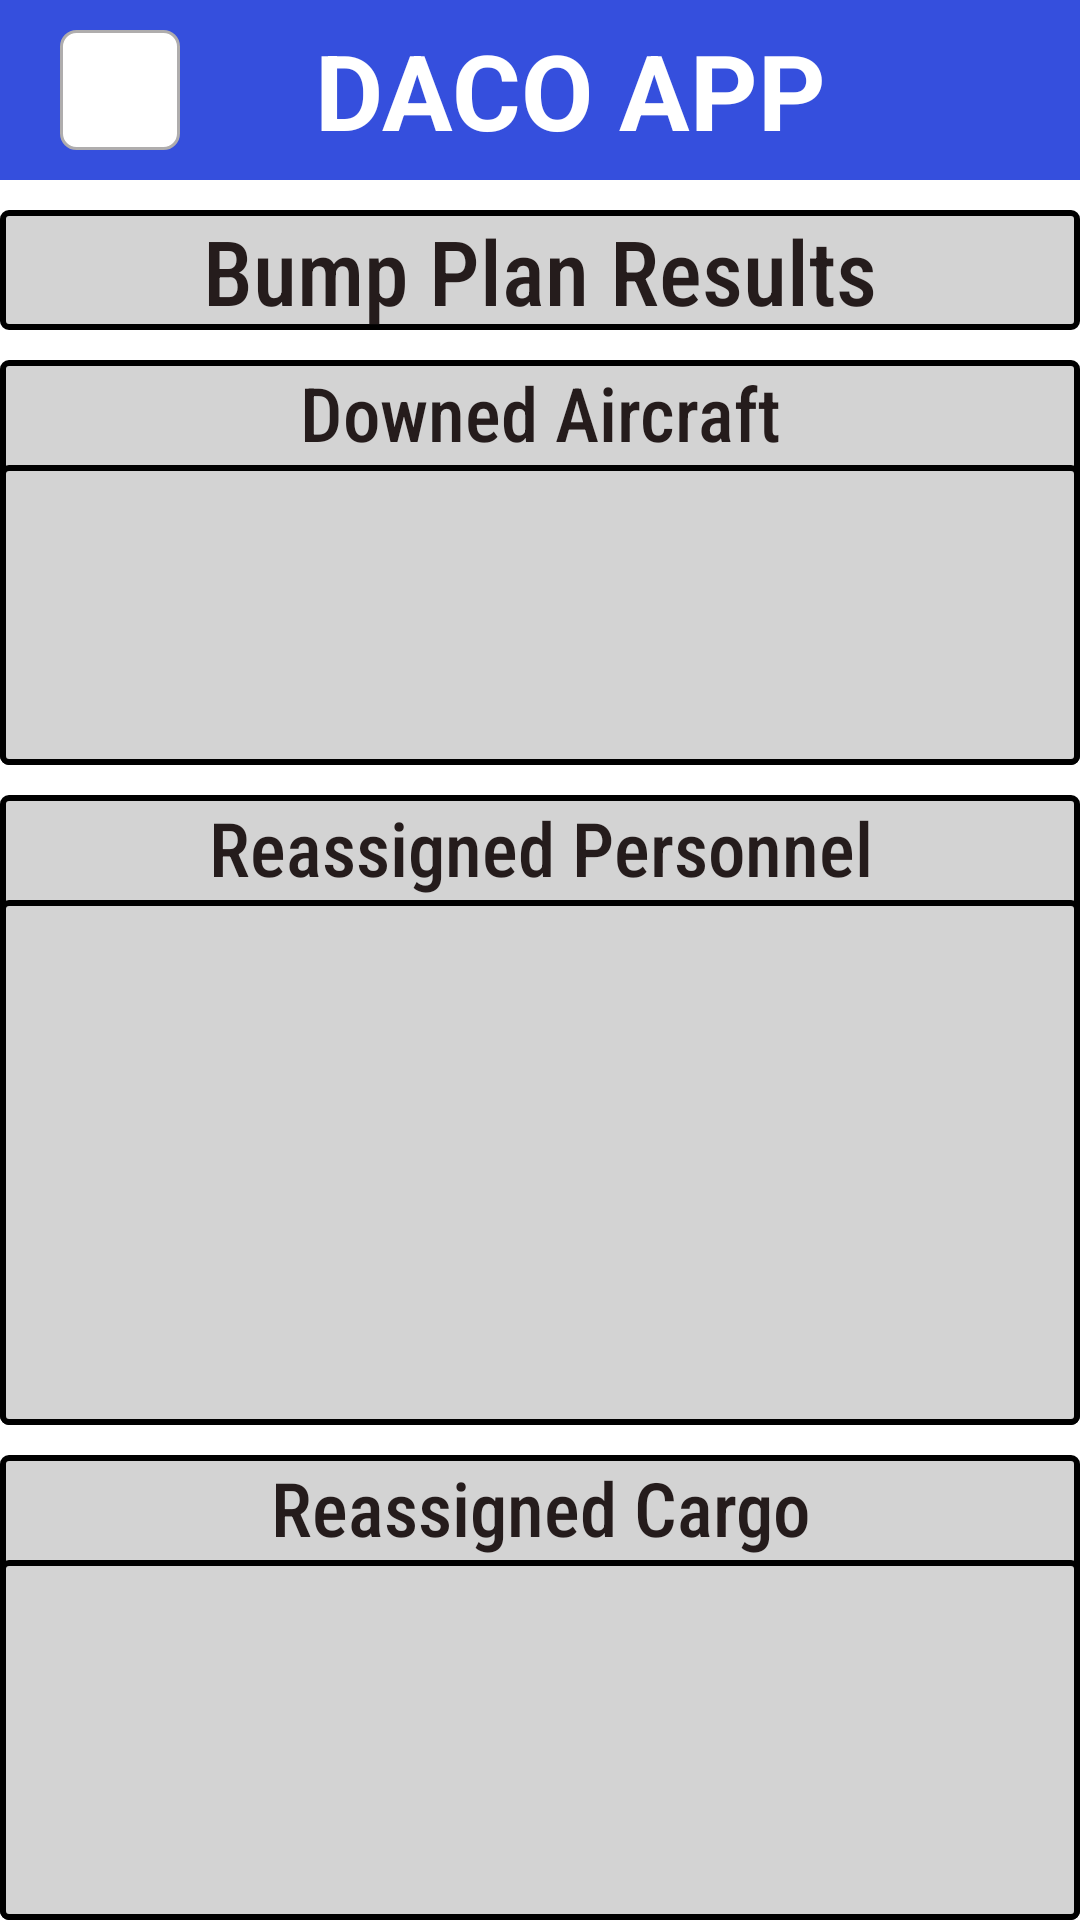

Here is an Android app screen rendered from its layout file. Give the layout XML and the strings, colors and styles it references.
<!-- AndroidManifest.xml: application theme Theme.Daco -->
<!-- res/layout/activity_bump_results.xml -->
<?xml version="1.0" encoding="utf-8"?>
<RelativeLayout xmlns:android="http://schemas.android.com/apk/res/android"
    xmlns:tools="http://schemas.android.com/tools"
    android:layout_width="match_parent"
    android:layout_height="match_parent"
    tools:context=".PlanesActivity">

    <RelativeLayout
        android:id="@+id/menu_search_panel"
        android:layout_width="match_parent"
        android:layout_height="wrap_content"
        android:background="@color/_bg_App_color">

        <TextView
            android:id="@+id/login"
            android:layout_width="360dp"
            android:layout_height="60dp"
            android:layout_marginStart="20dp"
            android:fontFamily="sans-serif"
            android:gravity="center"
            android:text="@string/daco_app_string"
            android:textColor="@color/white"
            android:textSize="35sp"
            android:textStyle="bold" />

        <LinearLayout
            android:layout_width="40dp"
            android:layout_height="40dp"
            android:layout_marginStart="20dp"
            android:layout_marginTop="10dp"
            android:gravity="center_horizontal|center_vertical"
            android:orientation="vertical"
            android:background="@drawable/edit_box_shape">

            <ImageView android:id="@+id/menu_icon"
                android:src="@drawable/menu_bar_icon"
                android:layout_width="30dp"
                android:layout_height="30dp" />
        </LinearLayout>

        <LinearLayout
            android:layout_width="40dp"
            android:layout_height="40dp"
            android:layout_marginStart="350dp"
            android:layout_marginTop="10dp"
            android:gravity="center_horizontal|center_vertical"
            android:orientation="vertical">

            <ImageView android:id="@+id/search_icon"
                android:src="@drawable/searching_icon"
                android:layout_width="30dp"
                android:layout_height="30dp" />
        </LinearLayout>
    </RelativeLayout>

    <RelativeLayout
        android:layout_width="wrap_content"
        android:layout_height="wrap_content"
        android:layout_below="@id/menu_search_panel">

        <RelativeLayout
            android:id="@+id/bump_results_title"
            android:layout_width="match_parent"
            android:layout_height="wrap_content"
            android:layout_marginTop="10dp"
            android:background="@drawable/rectangle_shape">

            <TextView android:id="@+id/bump_results_title_text"
                android:fontFamily="sans-serif-condensed-medium"
                android:layout_gravity="center_horizontal|center"
                android:gravity="center"
                android:textSize="30sp"
                android:textColor="@color/design_default_color_primary"
                android:layout_centerHorizontal="true"
                android:layout_width="300dp"
                android:layout_height="40dp"
                android:text="Bump Plan Results"
                />
        </RelativeLayout>

    <RelativeLayout
        android:id="@+id/downed_aircraft_layout"
        android:layout_width="match_parent"
        android:layout_height="wrap_content"
        android:layout_marginTop="10dp"
        android:layout_below="@id/bump_results_title"
        android:background="@drawable/rectangle_shape">

        <TextView android:id="@+id/downed_planes_text"
            android:fontFamily="sans-serif-condensed-medium"
            android:layout_gravity="center_horizontal|center"
            android:gravity="center"
            android:textSize="25sp"
            android:textColor="@color/design_default_color_primary"
            android:layout_centerHorizontal="true"
            android:layout_width="300dp"
            android:layout_height="35dp"
            android:text="Downed Aircraft"
            />
        <RelativeLayout android:id="@+id/downed_aircraft_view"
            android:layout_width="match_parent"
            android:layout_height="100dp"
            android:layout_below="@id/downed_planes_text"
            android:background="@drawable/rectangle_shape">
            <ListView
                android:id = "@+id/downed_planes_list"
                android:layout_width = "match_parent"
                android:layout_height = "match_parent"
                android:divider="@color/text_color"
                android:dividerHeight="1sp" />
        </RelativeLayout>
    </RelativeLayout>

    <RelativeLayout
        android:id="@+id/reassigned_personnel_layout"
        android:layout_width="match_parent"
        android:layout_height="wrap_content"
        android:layout_marginTop="10dp"
        android:layout_below="@id/downed_aircraft_layout"
        android:background="@drawable/rectangle_shape">

        <TextView android:id="@+id/reassigned_personnel_text"
            android:fontFamily="sans-serif-condensed-medium"
            android:layout_gravity="center_horizontal|center"
            android:gravity="center"
            android:textSize="25sp"
            android:textColor="@color/design_default_color_primary"
            android:layout_centerHorizontal="true"
            android:layout_width="300dp"
            android:layout_height="35dp"
            android:text="Reassigned Personnel"
            />
        <RelativeLayout android:id="@+id/reassigned_personnel_view"
            android:layout_width="match_parent"
            android:layout_height="175dp"
            android:layout_below="@id/reassigned_personnel_text"
            android:background="@drawable/rectangle_shape">
            <ListView
                android:id = "@+id/reassigned_personnel_list"
                android:layout_width = "match_parent"
                android:layout_height = "match_parent"
                android:divider="@color/text_color"
                android:dividerHeight="1sp" />
        </RelativeLayout>
    </RelativeLayout>

    <RelativeLayout
        android:id="@+id/reassigned_cargo_layout"
        android:layout_width="match_parent"
        android:layout_height="wrap_content"
        android:layout_marginTop="10dp"
        android:layout_below="@id/reassigned_personnel_layout"
        android:background="@drawable/rectangle_shape">

        <TextView android:id="@+id/reassigned_cargo_text"
            android:fontFamily="sans-serif-condensed-medium"
            android:layout_gravity="center_horizontal|center"
            android:gravity="center"
            android:textSize="25sp"
            android:textColor="@color/design_default_color_primary"
            android:layout_centerHorizontal="true"
            android:layout_width="300dp"
            android:layout_height="35dp"
            android:text="Reassigned Cargo"
            />
        <RelativeLayout android:id="@+id/reassigned_cargo_view"
            android:layout_width="match_parent"
            android:layout_height="175dp"
            android:layout_below="@id/reassigned_cargo_text"
            android:background="@drawable/rectangle_shape">
            <ListView
                android:id = "@+id/reassigned_cargo_list"
                android:layout_width = "match_parent"
                android:layout_height = "match_parent"
                android:divider="@color/text_color"
                android:dividerHeight="1sp" />
        </RelativeLayout>
    </RelativeLayout>

    </RelativeLayout>

</RelativeLayout>
<!-- resources referenced by this layout -->
<resources>
  <color name="_bg_App_color">#354FDD</color>
  <color name="design_default_color_primary">#251C1C</color>
  <color name="text_color">#4E4C4C</color>
  <color name="white">#FFFFFFFF</color>
  <!-- drawable edit_box_shape (drawable) -->
  <?xml version="1.0" encoding="utf-8"?>
  <shape xmlns:android="http://schemas.android.com/apk/res/android">
      <corners android:radius="5dp" />
      <stroke android:color="#AFADAD" android:width="1dp" />
      <solid android:color="@color/white" />
  </shape>
  <!-- drawable rectangle_shape (drawable) -->
  <?xml version="1.0" encoding="utf-8"?>
  <shape xmlns:android="http://schemas.android.com/apk/res/android"
      android:shape="rectangle" >
      <corners android:radius="2dp" />
      <stroke android:color="#000000" android:width="2dp" />
      <solid android:color="@color/rectangle_color" />
  </shape>
  <string name="daco_app_string">DACO APP</string>
  <style name="Theme.Daco" parent="Theme.MaterialComponents.DayNight.NoActionBar">
          
          <item name="colorPrimary">@color/purple_500</item>
          <item name="colorPrimaryVariant">@color/purple_700</item>
          <item name="colorOnPrimary">@color/white</item>
          
          <item name="colorSecondary">@color/teal_200</item>
          <item name="colorSecondaryVariant">@color/teal_700</item>
          <item name="colorOnSecondary">@color/black</item>
          
          <item name="android:statusBarColor" tools:targetApi="l">?attr/colorPrimaryVariant</item>
          
      </style>
  <color name="rectangle_color">#D3D3D3</color>
  <color name="purple_500">#FF6200EE</color>
  <color name="purple_700">#FF3700B3</color>
  <color name="teal_200">#FF03DAC5</color>
  <color name="teal_700">#FF018786</color>
  <color name="black">#FF000000</color>
</resources>
